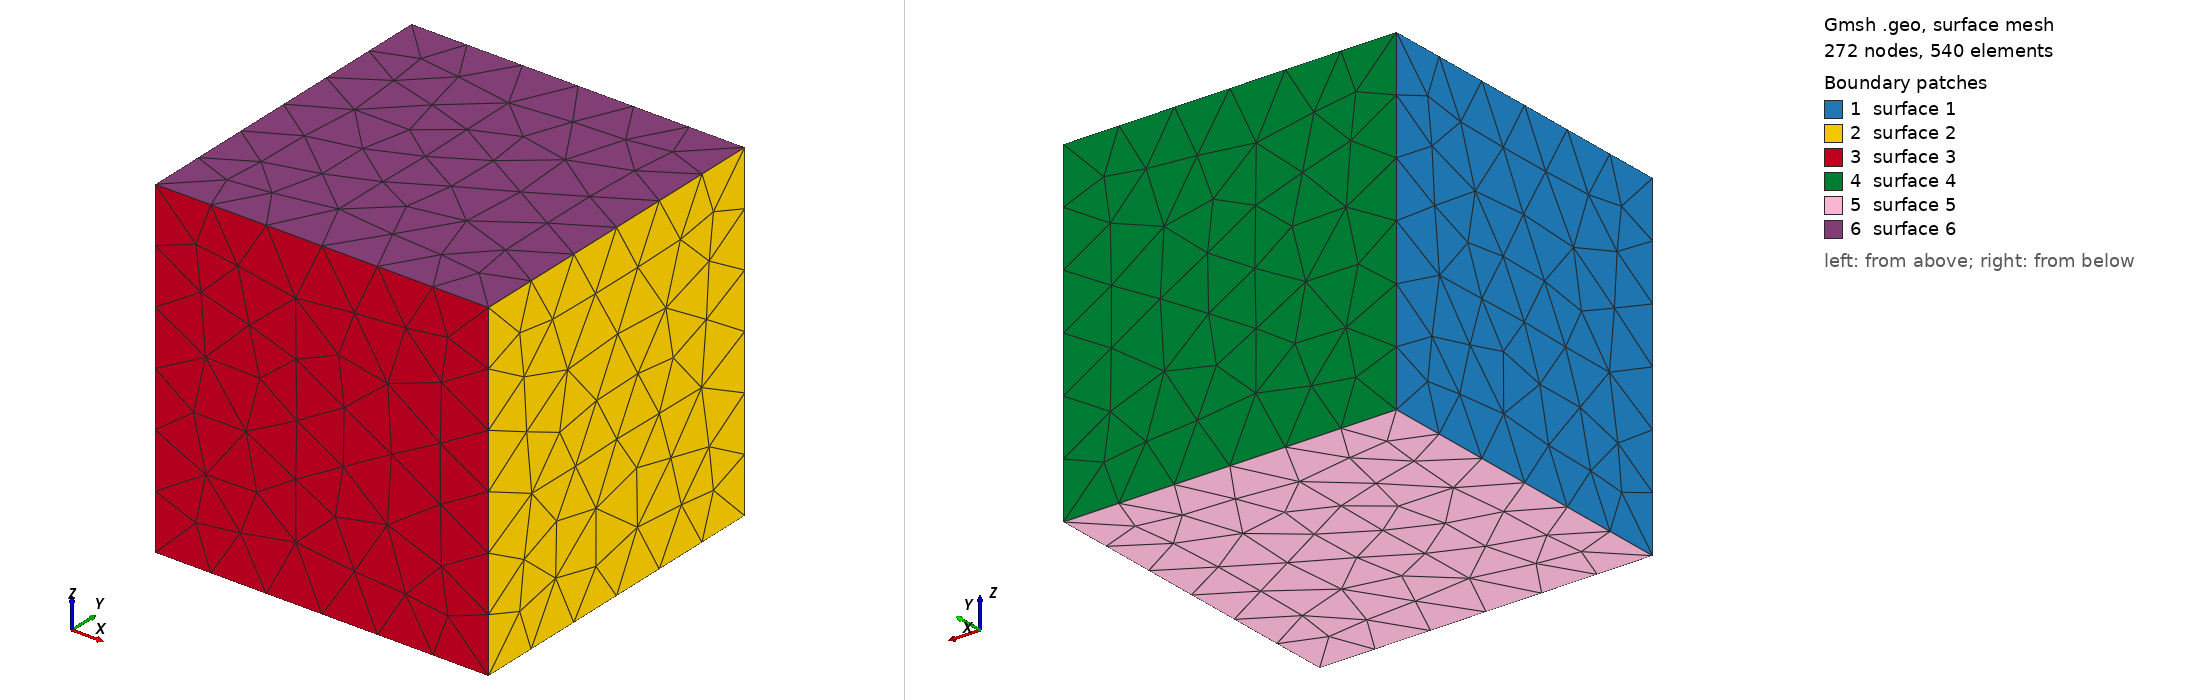

Gmsh geometry script, surface-meshed: 272 nodes, 540 surface elements. Boundary patches (legend numbers): 1 surface 1, 2 surface 2, 3 surface 3, 4 surface 4, 5 surface 5, 6 surface 6. Left view from above one corner, right view from below the opposite corner. The script declares no physical surfaces, so the legend lists its geometric surfaces. The drawing asked Gmsh for element sizes between 1% and 20% of the model's largest extent; the script's own settings can give other sizes.

=== dot.geo (drawn) ===
//Units: A

// lattice constant
a = 0.565325;

// # repetitions
N = 2.0;

SetFactory("OpenCASCADE");
Box(1) = {0, 0, 0, N*a, N*a, N*a};

Physical Volume("dot") = {1};
